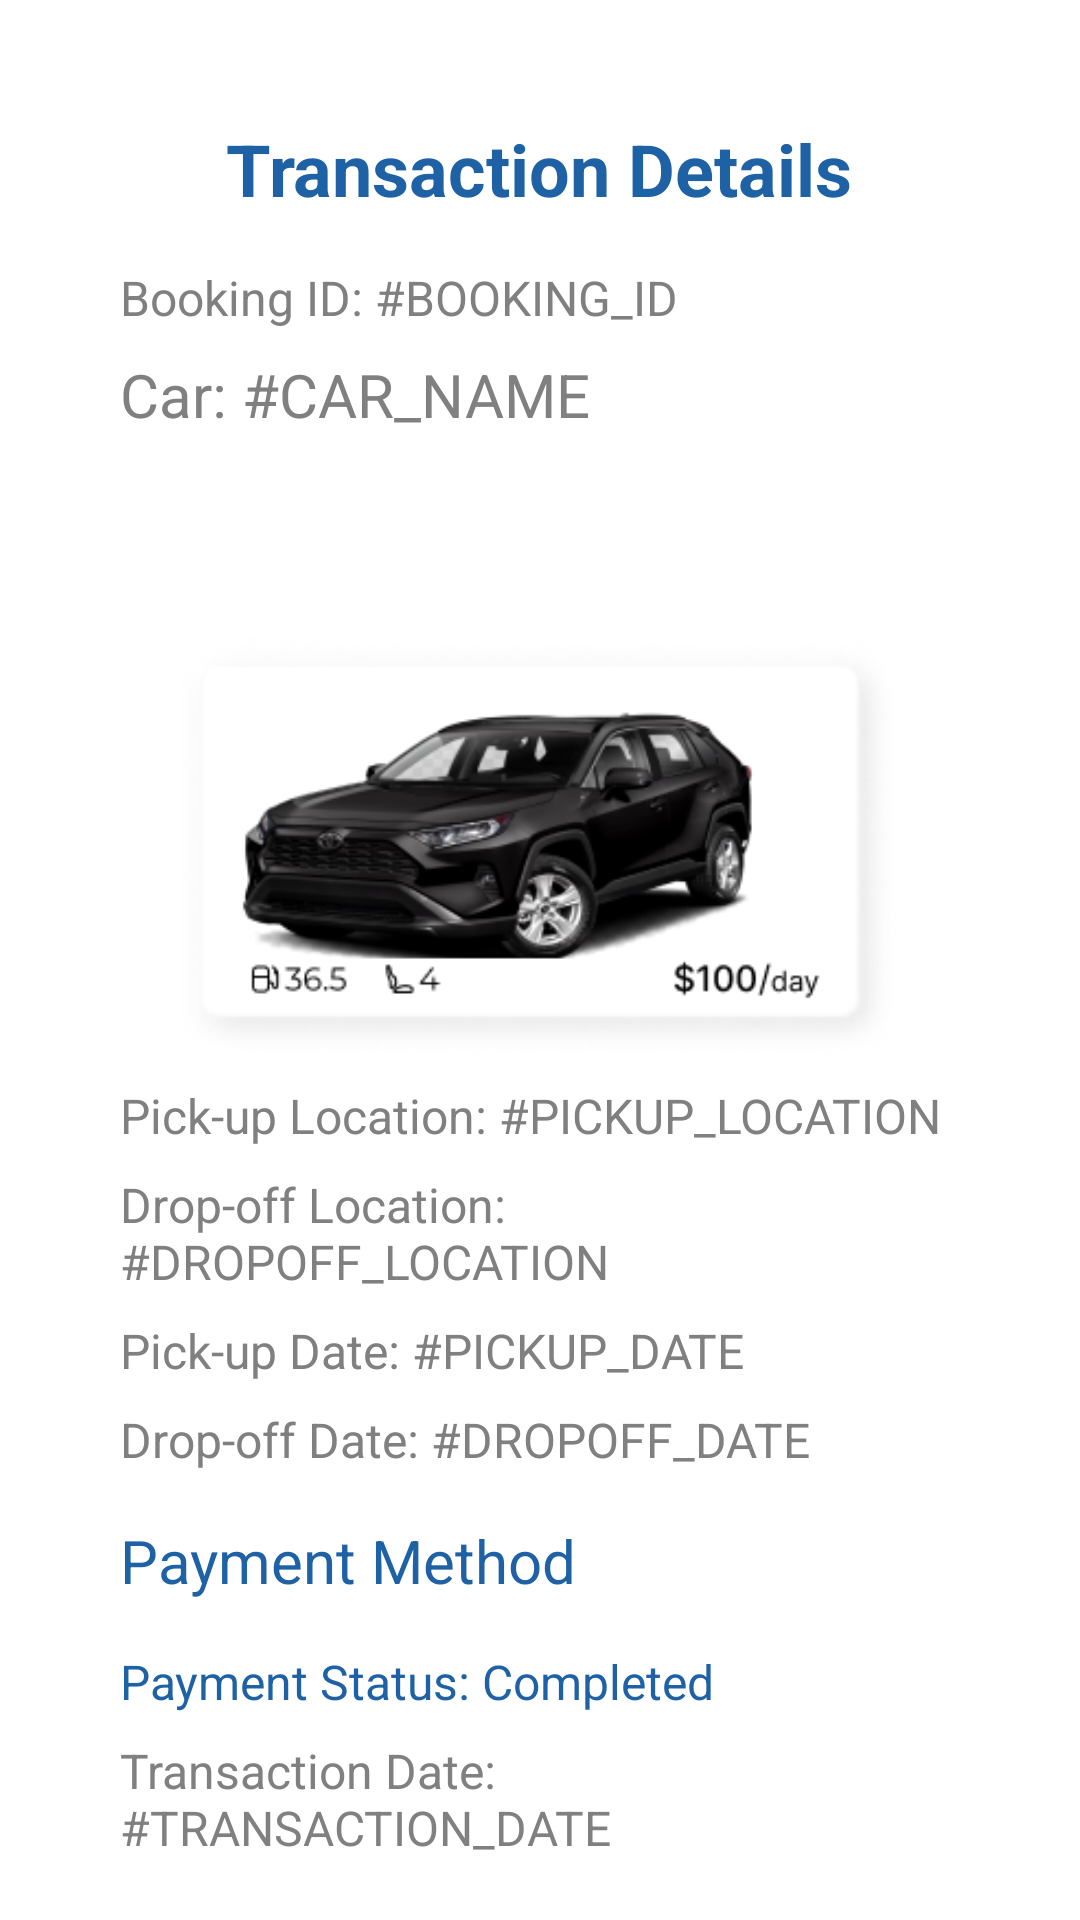

Android layout source for this screen:
<!-- AndroidManifest.xml: application theme Theme.AutoQuest -->
<!-- res/layout/activity_transaction.xml -->
<?xml version="1.0" encoding="utf-8"?>
<ScrollView xmlns:android="http://schemas.android.com/apk/res/android"
    xmlns:tools="http://schemas.android.com/tools"
    android:layout_width="match_parent"
    android:layout_height="match_parent"
    android:background="@color/white"
    android:fillViewport="true">

    <LinearLayout
        android:layout_width="match_parent"
        android:layout_height="wrap_content"
        android:orientation="vertical"
        android:padding="40dp">

        
        <TextView
            android:layout_width="wrap_content"
            android:layout_height="wrap_content"
            android:text="Transaction Details"
            android:textColor="@color/blue"
            android:textSize="24sp"
            android:textStyle="bold"
            android:layout_gravity="center_horizontal" />

        
        <LinearLayout
            android:layout_width="match_parent"
            android:layout_height="wrap_content"
            android:orientation="vertical"
            android:layout_marginTop="16dp">

            <TextView
                android:layout_width="wrap_content"
                android:layout_height="wrap_content"
                android:text="Booking ID: #BOOKING_ID"
                android:textColor="@color/grey"
                android:textSize="16sp"/>

            <TextView
                android:id="@+id/car_name"
                android:layout_width="wrap_content"
                android:layout_height="wrap_content"
                android:text="Car: #CAR_NAME"
                android:textColor="@color/grey"
                android:textSize="20sp"
                android:layout_marginTop="8dp"/>

            
            <ImageView
                android:id="@+id/car_image"
                android:layout_width="match_parent"
                android:layout_height="200dp"
                android:src="@drawable/frame231"
                android:contentDescription="Car Image"
                android:layout_marginTop="8dp" />

            <TextView
                android:id="@+id/pickup_location"
                android:layout_width="wrap_content"
                android:layout_height="wrap_content"
                android:text="Pick-up Location: #PICKUP_LOCATION"
                android:textColor="@color/grey"
                android:textSize="16sp"
                android:layout_marginTop="8dp"/>

            <TextView
                android:id="@+id/dropoff_location"
                android:layout_width="wrap_content"
                android:layout_height="wrap_content"
                android:text="Drop-off Location: #DROPOFF_LOCATION"
                android:textColor="@color/grey"
                android:textSize="16sp"
                android:layout_marginTop="8dp"/>

            <TextView
                android:id="@+id/pickup_date"
                android:layout_width="wrap_content"
                android:layout_height="wrap_content"
                android:text="Pick-up Date: #PICKUP_DATE"
                android:textColor="@color/grey"
                android:textSize="16sp"
                android:layout_marginTop="8dp"/>

            <TextView
                android:id="@+id/dropoff_date"
                android:layout_width="wrap_content"
                android:layout_height="wrap_content"
                android:text="Drop-off Date: #DROPOFF_DATE"
                android:textColor="@color/grey"
                android:textSize="16sp"
                android:layout_marginTop="8dp"/>
        </LinearLayout>

        
        <TextView
            android:layout_width="wrap_content"
            android:layout_height="wrap_content"
            android:text="Payment Method"
            android:textColor="@color/blue"
            android:textSize="20sp"
            android:layout_marginTop="16dp"/>

        <TextView
            android:layout_width="wrap_content"
            android:layout_height="wrap_content"
            android:text="Payment Status: Completed"
            android:textColor="@color/blue"
            android:textSize="16sp"
            android:layout_marginTop="16dp"/>

        <TextView
            android:id="@+id/transaction_date"
            android:layout_width="wrap_content"
            android:layout_height="wrap_content"
            android:text="Transaction Date: #TRANSACTION_DATE"
            android:textColor="@color/grey"
            android:textSize="16sp"
            android:layout_marginTop="8dp"/>

        
        <LinearLayout
            android:layout_width="match_parent"
            android:layout_height="wrap_content"
            android:orientation="horizontal"
            android:layout_marginTop="16dp"
            android:gravity="start">

            <TextView
                android:layout_width="wrap_content"
                android:layout_height="wrap_content"
                android:text="Cancellation Policy:"
                android:textColor="@color/blue"
                android:textSize="16sp"
                android:layout_marginEnd="8dp"/>

            <TextView
                android:layout_width="wrap_content"
                android:layout_height="wrap_content"
                android:text="Free cancellation within 24 hours"
                android:textColor="@color/grey"
                android:textSize="16sp"/>
        </LinearLayout>

        
        <LinearLayout
            android:layout_width="match_parent"
            android:layout_height="wrap_content"
            android:orientation="vertical"
            android:layout_marginTop="16dp">

            <TextView
                android:id="@+id/customer_name"
                android:layout_width="wrap_content"
                android:layout_height="wrap_content"
                android:text="Customer Name: #CUSTOMER_NAME"
                android:textColor="@color/blue"
                android:textSize="16sp"/>

            <TextView
                android:id="@+id/customer_email"
                android:layout_width="wrap_content"
                android:layout_height="wrap_content"
                android:text="Email: #CUSTOMER_EMAIL"
                android:textColor="@color/grey"
                android:textSize="16sp"
                android:layout_marginTop="8dp"/>

            <TextView
                android:id="@+id/customer_phone"
                android:layout_width="wrap_content"
                android:layout_height="wrap_content"
                android:text="Phone: #CUSTOMER_PHONE"
                android:textColor="@color/grey"
                android:textSize="16sp"
                android:layout_marginTop="8dp"/>
        </LinearLayout>

        
        <Button
            android:id="@+id/download_receipt_button"
            android:layout_width="match_parent"
            android:layout_height="wrap_content"
            android:layout_marginTop="16dp"
            android:textSize="16sp"
            android:text="Download Receipt"
            android:textColor="#529FF6"
            android:backgroundTint="@color/light" />

        <Button
            android:id="@+id/contact_support_button"
            android:layout_width="match_parent"
            android:layout_height="wrap_content"
            android:textSize="16sp"
            android:layout_marginTop="8dp"
            android:text="Contact Customer Service"
            android:textColor="#529FF6"
            android:backgroundTint="@color/light" />

        <Button
            android:id="@+id/cancel_button"
            android:layout_width="match_parent"
            android:layout_height="wrap_content"
            android:textSize="16sp"
            android:layout_marginTop="8dp"
            android:text="Cancel"
            android:textColor="#529FF6"
            android:backgroundTint="@color/light" />

        
        <TextView
            android:layout_width="wrap_content"
            android:layout_height="wrap_content"
            android:text="Your payment is secured and your data is protected."
            android:textColor="@color/grey"
            android:textSize="14sp"
            android:layout_marginTop="16dp"
            android:textStyle="italic"
            android:layout_gravity="center_horizontal"/>

        
        <LinearLayout
            android:layout_width="match_parent"
            android:layout_height="wrap_content"
            android:background="#529FF6"
            android:gravity="center_vertical"
            android:orientation="horizontal"
            android:padding="6dp">

            <ImageButton
                android:id="@+id/home_button"
                android:layout_width="48dp"
                android:layout_height="48dp"
                android:background="?android:attr/selectableItemBackground"
                android:contentDescription="Home"
                android:src="@drawable/ic_home" />

            <ImageButton
                android:id="@+id/profile_button"
                android:layout_width="48dp"
                android:layout_height="48dp"
                android:background="?android:attr/selectableItemBackground"
                android:contentDescription="Profile"
                android:src="@drawable/ic_booking" />

            <ImageButton
                android:id="@+id/lookup_button"
                android:layout_width="48dp"
                android:layout_height="48dp"
                android:background="?android:attr/selectableItemBackground"
                android:contentDescription="lookup"
                android:src="@drawable/ic_lookup" />

            <ImageButton
                android:id="@+id/booking_button"
                android:layout_width="48dp"
                android:layout_height="48dp"
                android:background="?android:attr/selectableItemBackground"
                android:contentDescription="booking"
                android:src="@drawable/ic_booking"
                tools:ignore="DuplicateIds" />

            <ImageButton
                android:id="@+id/help_button"
                android:layout_width="48dp"
                android:layout_height="48dp"
                android:background="?android:attr/selectableItemBackground"
                android:contentDescription="Help"
                android:src="@drawable/ic_help" />

        </LinearLayout>
    </LinearLayout>
</ScrollView>
<!-- resources referenced by this layout -->
<resources>
  <color name="blue">#1E61A5</color>
  <color name="grey">#808080</color>
  <color name="light">#ADD4FF</color>
  <color name="white">#FFFFFFFF</color>
  <!-- drawable frame231: png bitmap (drawable, 54343 bytes) -->
  <!-- drawable ic_booking (drawable) -->
  <vector xmlns:android="http://schemas.android.com/apk/res/android" android:height="24dp" android:tint="#063CF4" android:viewportHeight="24" android:viewportWidth="24" android:width="24dp">
        
      <path android:fillColor="@android:color/white" android:pathData="M20,4L4,4c-1.11,0 -1.99,0.89 -1.99,2L2,18c0,1.11 0.89,2 2,2h16c1.11,0 2,-0.89 2,-2L22,6c0,-1.11 -0.89,-2 -2,-2zM20,18L4,18v-6h16v6zM20,8L4,8L4,6h16v2z"/>
      
  </vector>
  <!-- drawable ic_help (drawable) -->
  <vector xmlns:android="http://schemas.android.com/apk/res/android" android:autoMirrored="true" android:height="24dp" android:tint="#063CF4" android:viewportHeight="24" android:viewportWidth="24" android:width="24dp">
        
      <path android:fillColor="@android:color/white" android:pathData="M19,2L5,2c-1.11,0 -2,0.9 -2,2v14c0,1.1 0.89,2 2,2h4l3,3 3,-3h4c1.1,0 2,-0.9 2,-2L21,4c0,-1.1 -0.9,-2 -2,-2zM13,18h-2v-2h2v2zM15.07,10.25l-0.9,0.92C13.45,11.9 13,12.5 13,14h-2v-0.5c0,-1.1 0.45,-2.1 1.17,-2.83l1.24,-1.26c0.37,-0.36 0.59,-0.86 0.59,-1.41 0,-1.1 -0.9,-2 -2,-2s-2,0.9 -2,2L8,8c0,-2.21 1.79,-4 4,-4s4,1.79 4,4c0,0.88 -0.36,1.68 -0.93,2.25z"/>
      
  </vector>
  <!-- drawable ic_home (drawable) -->
  <vector xmlns:android="http://schemas.android.com/apk/res/android" android:height="24dp" android:tint="#063CF4" android:viewportHeight="24" android:viewportWidth="24" android:width="24dp">
        
      <path android:fillColor="@android:color/white" android:pathData="M10,20v-6h4v6h5v-8h3L12,3 2,12h3v8z"/>
      
  </vector>
  <!-- drawable ic_lookup (drawable) -->
  <vector xmlns:android="http://schemas.android.com/apk/res/android" android:height="24dp" android:tint="#063CF4" android:viewportHeight="24" android:viewportWidth="24" android:width="24dp">
        
      <path android:fillColor="@android:color/white" android:pathData="M20,19.59V8l-6,-6H6c-1.1,0 -1.99,0.9 -1.99,2L4,20c0,1.1 0.89,2 1.99,2H18c0.45,0 0.85,-0.15 1.19,-0.4l-4.43,-4.43c-0.8,0.52 -1.74,0.83 -2.76,0.83 -2.76,0 -5,-2.24 -5,-5s2.24,-5 5,-5 5,2.24 5,5c0,1.02 -0.31,1.96 -0.83,2.75L20,19.59zM9,13c0,1.66 1.34,3 3,3s3,-1.34 3,-3 -1.34,-3 -3,-3 -3,1.34 -3,3z"/>
      
  </vector>
</resources>
